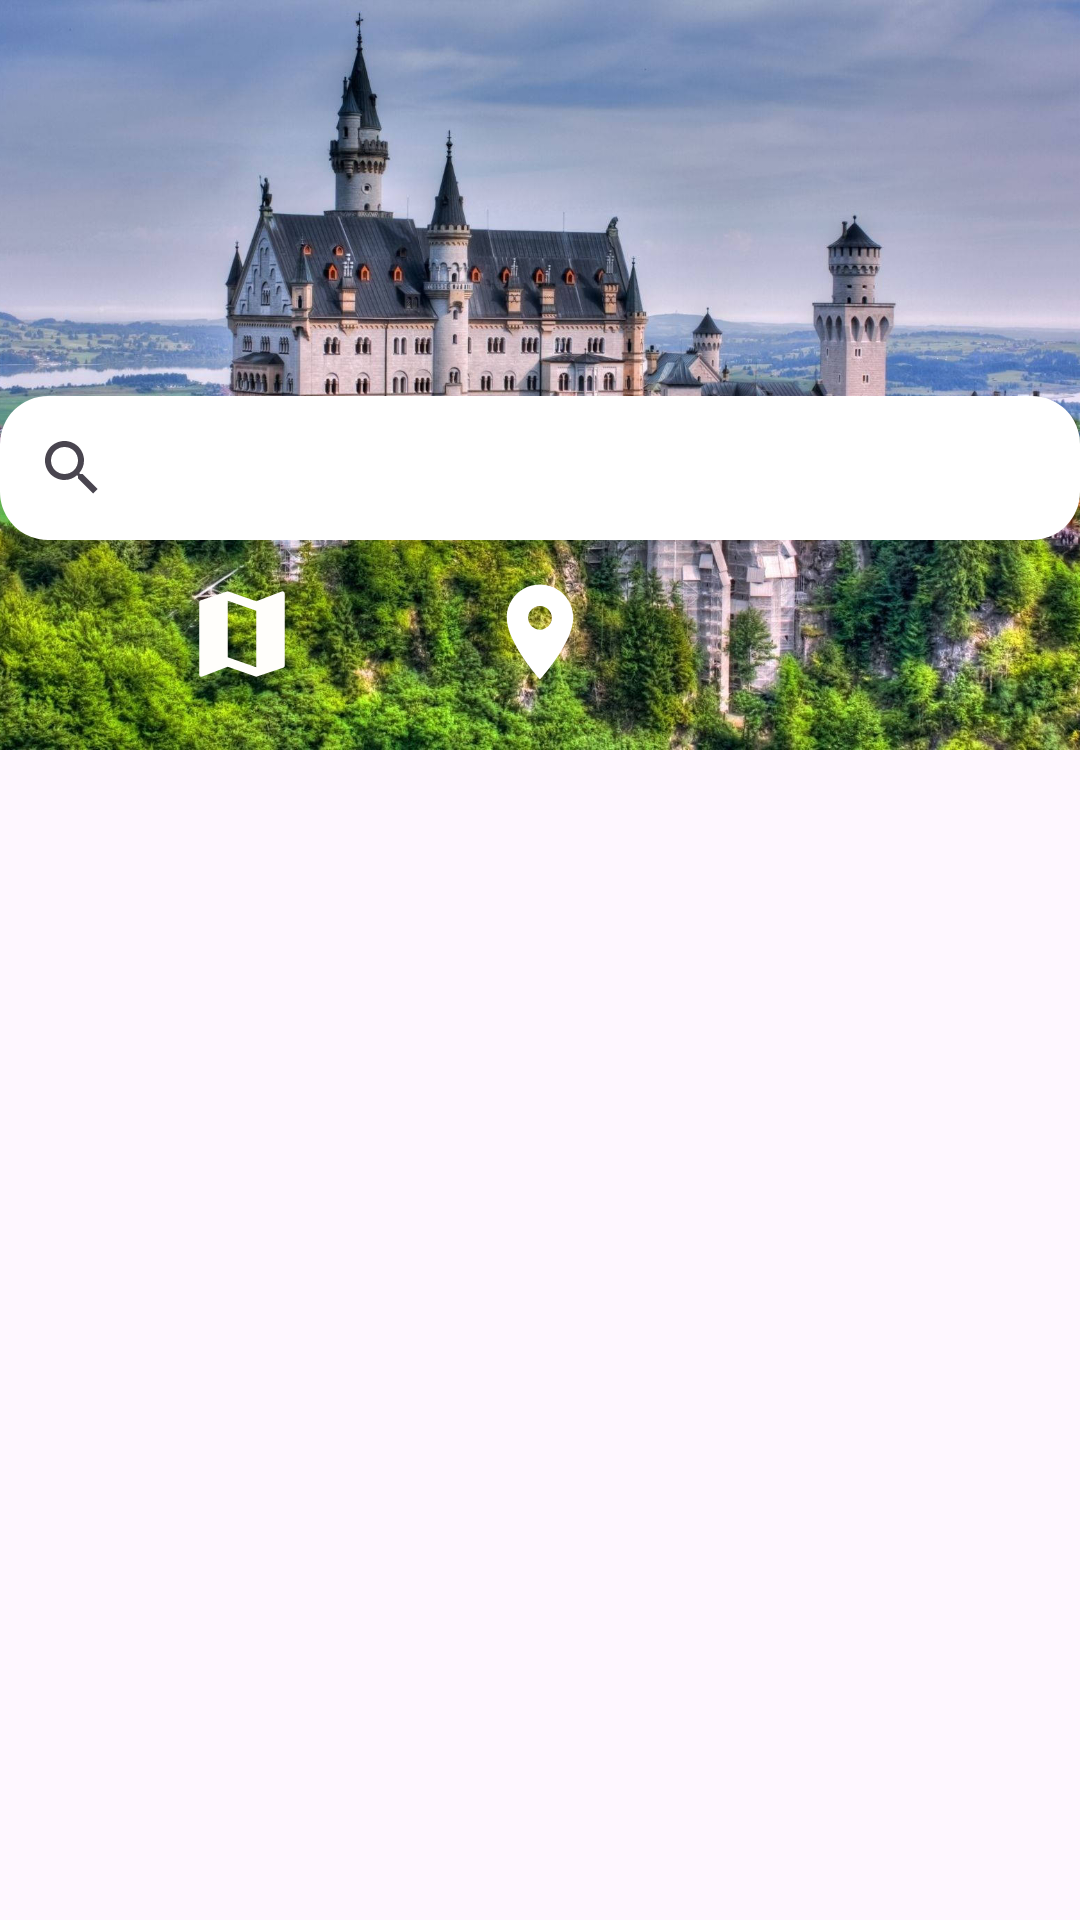

Reconstruct the res/layout file that produces this screen, plus the resources it refers to.
<!-- AndroidManifest.xml: application theme Theme.OldCastelLovers -->
<!-- res/layout/activity_main.xml -->
<?xml version="1.0" encoding="utf-8"?>
<androidx.constraintlayout.widget.ConstraintLayout
    xmlns:android="http://schemas.android.com/apk/res/android"
    xmlns:app="http://schemas.android.com/apk/res-auto"
    xmlns:tools="http://schemas.android.com/tools"
    android:layout_width="match_parent"
    android:layout_height="match_parent"
    tools:context=".MainActivity">

    <ImageView
        android:id="@+id/homecastlepic"
        android:layout_width="match_parent"
        android:layout_height="250dp"
        android:scaleType="centerCrop"
        android:src="@drawable/homecastlepic"
        app:layout_constraintEnd_toEndOf="parent"
        app:layout_constraintHorizontal_bias="0.0"
        app:layout_constraintStart_toStartOf="parent"
        app:layout_constraintTop_toTopOf="parent"
        android:contentDescription="TODO" />

    <androidx.constraintlayout.widget.Guideline
        android:id="@+id/guideline"
        android:layout_width="match_parent"
        android:layout_height="match_parent"
        android:orientation="horizontal"
        app:layout_constraintGuide_percent="0.34" />

    <LinearLayout
        android:id="@+id/searchLayout"
        android:orientation="vertical"
        android:layout_width="match_parent"
        android:layout_height="wrap_content"
        app:layout_constraintTop_toTopOf="@+id/homecastlepic"
        app:layout_constraintStart_toStartOf="parent"
        app:layout_constraintEnd_toEndOf="parent">
    </LinearLayout>

    <SearchView
        android:id="@+id/search_bar"
        style="@style/CustomSearchViewStyle"
        android:layout_width="0dp"
        android:layout_height="wrap_content"
        android:layout_marginTop="132dp"
        app:layout_constraintEnd_toEndOf="parent"
        app:layout_constraintHorizontal_bias="0.0"
        app:layout_constraintStart_toStartOf="parent"
        app:layout_constraintTop_toTopOf="@+id/homecastlepic" />

    <ListView
        android:id="@+id/castells_list"
        android:layout_width="match_parent"
        android:layout_height="0dp"
        android:layout_weight="1"
        app:layout_constraintTop_toBottomOf="@+id/homecastlepic"
        app:layout_constraintStart_toStartOf="parent"
        app:layout_constraintEnd_toEndOf="parent"
        app:layout_constraintBottom_toBottomOf="parent" />

    

    

    <ImageView
        android:id="@+id/country_icon"
        android:layout_width="38dp"
        android:layout_height="38dp"
        android:src="@drawable/baseline_map_24"
        app:layout_constraintBottom_toBottomOf="parent"
        app:layout_constraintEnd_toStartOf="@+id/distance_icon"
        app:layout_constraintStart_toStartOf="parent"
        app:layout_constraintTop_toBottomOf="@+id/search_bar"
        app:layout_constraintVertical_bias="0.029" />

    <ImageView
        android:id="@+id/distance_icon"
        android:layout_width="38dp"
        android:layout_height="38dp"
        android:src="@drawable/baseline_location_on_24"
        app:layout_constraintBottom_toBottomOf="parent"
        app:layout_constraintEnd_toStartOf="@+id/opening_hours_icon"
        app:layout_constraintStart_toEndOf="@+id/country_icon"
        app:layout_constraintTop_toBottomOf="@+id/search_bar"
        app:layout_constraintVertical_bias="0.028" />

    <ImageView
        android:id="@+id/opening_hours_icon"
        android:layout_width="38dp"
        android:layout_height="38dp"
        android:src="@drawable/baseline_access_time_24"
        app:layout_constraintBottom_toBottomOf="parent"
        app:layout_constraintEnd_toEndOf="parent"
        app:layout_constraintStart_toEndOf="@+id/distance_icon"
        app:layout_constraintTop_toBottomOf="@+id/search_bar"
        app:layout_constraintVertical_bias="0.029" />

</androidx.constraintlayout.widget.ConstraintLayout>
<!-- resources referenced by this layout -->
<resources>
  <!-- drawable baseline_location_on_24 (drawable) -->
  <vector android:height="24dp" android:tint="@color/white"
      android:viewportHeight="24" android:viewportWidth="24"
      android:width="24dp" xmlns:android="http://schemas.android.com/apk/res/android">
      <path android:fillColor="@color/black" android:pathData="M12,2C8.13,2 5,5.13 5,9c0,5.25 7,13 7,13s7,-7.75 7,-13c0,-3.87 -3.13,-7 -7,-7zM12,11.5c-1.38,0 -2.5,-1.12 -2.5,-2.5s1.12,-2.5 2.5,-2.5 2.5,1.12 2.5,2.5 -1.12,2.5 -2.5,2.5z"/>
  </vector>
  <!-- drawable baseline_map_24 (drawable) -->
  <vector android:height="24dp" android:tint="#FFFEFB"
      android:viewportHeight="24" android:viewportWidth="24"
      android:width="24dp" xmlns:android="http://schemas.android.com/apk/res/android">
      <path android:fillColor="#2358AF" android:pathData="M20.5,3l-0.16,0.03L15,5.1 9,3 3.36,4.9c-0.21,0.07 -0.36,0.25 -0.36,0.48V20.5c0,0.28 0.22,0.5 0.5,0.5l0.16,-0.03L9,18.9l6,2.1 5.64,-1.9c0.21,-0.07 0.36,-0.25 0.36,-0.48V3.5c0,-0.28 -0.22,-0.5 -0.5,-0.5zM15,19l-6,-2.11V5l6,2.11V19z"/>
  </vector>
  <!-- drawable homecastlepic: jpg bitmap (drawable, 345610 bytes) -->
  <style name="CustomSearchViewStyle" parent="Widget.AppCompat.SearchView">
          
          <item name="android:background">@drawable/rounded_search_view_bg</item>
          
          <item name="android:queryBackground">@android:color/white</item>
          
      </style>
  <style name="Theme.OldCastelLovers" parent="Base.Theme.OldCastelLovers" />
  <color name="white">#FFFFFFFF</color>
  <color name="black">#FF000000</color>
  <!-- drawable rounded_search_view_bg (drawable) -->
  <?xml version="1.0" encoding="utf-8"?>
  <shape xmlns:android="http://schemas.android.com/apk/res/android">
      <solid android:color="#FFFFFF" /> 
      <corners android:radius="16dp" /> 
  </shape>
  <style name="Base.Theme.OldCastelLovers" parent="Theme.Material3.DayNight.NoActionBar">
          
          
      </style>
</resources>
